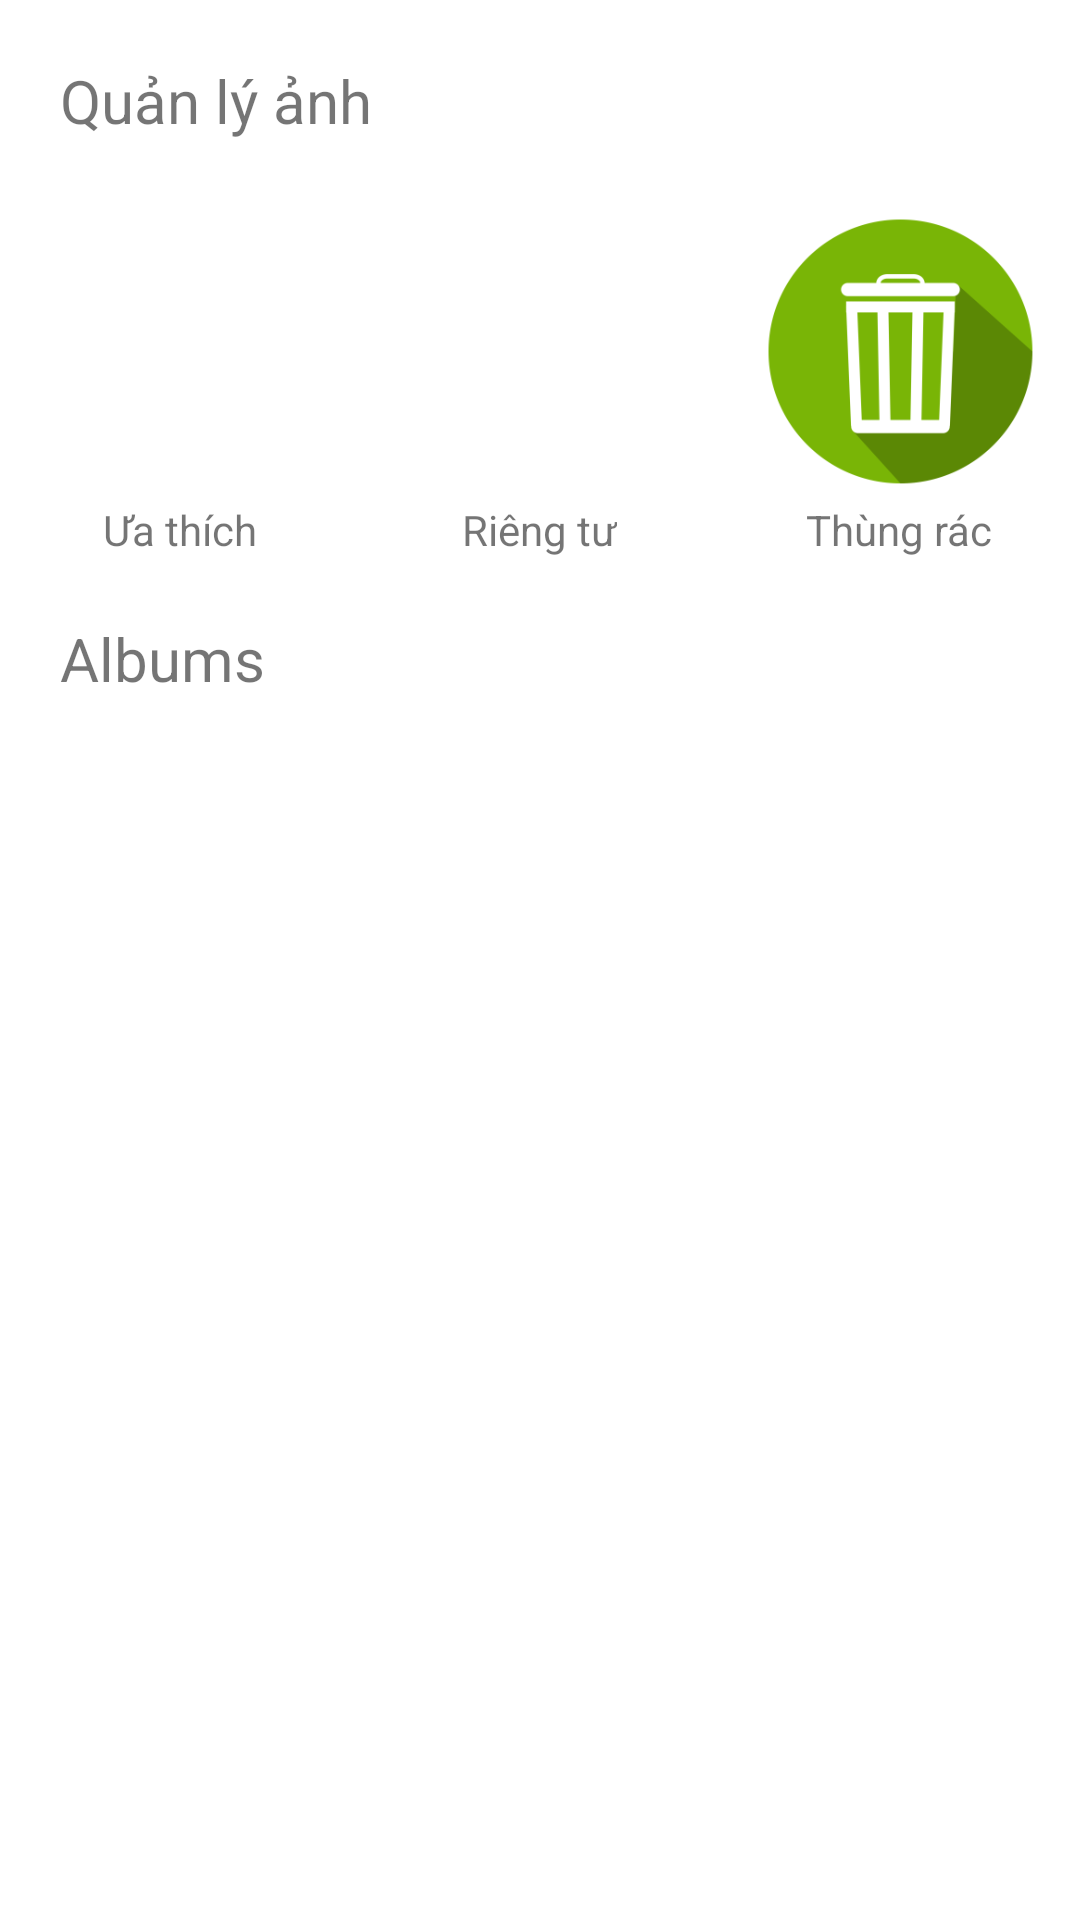

Layout XML and referenced resources for this Android screen:
<!-- AndroidManifest.xml: application theme Theme.14GalleryPhotoAndAlbumGallery -->
<!-- res/layout/fragment_album.xml -->
<?xml version="1.0" encoding="utf-8"?>
<FrameLayout xmlns:android="http://schemas.android.com/apk/res/android"
    xmlns:tools="http://schemas.android.com/tools"
    android:layout_width="match_parent"
    android:layout_height="match_parent"
    tools:context=".album.AlbumFragment">

    <LinearLayout
        android:layout_width="match_parent"
        android:layout_height="match_parent"
        android:orientation="vertical"
        android:paddingBottom="20dp"
        tools:ignore="UselessParent">

        <TextView
            android:id="@+id/ImageManagement"
            android:layout_width="wrap_content"
            android:layout_height="wrap_content"
            android:layout_marginStart="20sp"
            android:layout_marginTop="20dp"
            android:layout_marginBottom="20dp"
            android:text="@string/image_manage"
            android:textSize="20sp" />

        <LinearLayout
            android:id="@+id/defaultAlbumLayout"
            android:layout_width="match_parent"
            android:layout_height="wrap_content"
            android:orientation="horizontal"
            tools:ignore="DisableBaselineAlignment">

            <LinearLayout
                android:layout_width="wrap_content"
                android:layout_height="wrap_content"
                android:layout_weight="1"
                android:orientation="vertical"
                tools:ignore="UseCompoundDrawables">

                <ImageView
                    android:id="@+id/favoriteAlbum"
                    android:layout_width="100dp"
                    android:layout_height="100dp"
                    android:layout_gravity="center"
                    android:src="@mipmap/ic_favorite_album_foreground"
                    tools:ignore="ContentDescription" />

                <TextView
                    android:layout_width="wrap_content"
                    android:layout_height="wrap_content"
                    android:layout_gravity="center"
                    android:text="@string/prefer" />
            </LinearLayout>

            <LinearLayout
                android:layout_width="wrap_content"
                android:layout_height="wrap_content"
                android:layout_weight="1"
                android:orientation="vertical"
                tools:ignore="UseCompoundDrawables">

                <ImageView
                    android:id="@+id/privateAlbum"
                    android:layout_width="100dp"
                    android:layout_height="100dp"
                    android:layout_gravity="center"
                    android:contentDescription="@string/private_label"
                    android:src="@mipmap/ic_private_album_foreground" />

                <TextView
                    android:layout_width="wrap_content"
                    android:layout_height="wrap_content"
                    android:layout_gravity="center"
                    android:text="@string/private_label" />
            </LinearLayout>

            <LinearLayout
                android:layout_width="wrap_content"
                android:layout_height="wrap_content"
                android:layout_weight="1"
                android:orientation="vertical"
                tools:ignore="UseCompoundDrawables">

                <ImageView
                    android:id="@+id/recycleBin"
                    android:layout_width="100dp"
                    android:layout_height="100dp"
                    android:layout_gravity="center"
                    android:contentDescription="@string/garbage"
                    android:src="@mipmap/ic_recycle_bin_foreground" />

                <TextView
                    android:layout_width="wrap_content"
                    android:layout_height="wrap_content"
                    android:layout_gravity="center"
                    android:text="@string/garbage" />
            </LinearLayout>
        </LinearLayout>

        <TextView
            android:id="@+id/albums"
            android:layout_width="wrap_content"
            android:layout_height="wrap_content"
            android:layout_marginStart="20sp"
            android:layout_marginTop="20dp"
            android:layout_marginBottom="20dp"
            android:text="@string/albums"
            android:textSize="20sp" />

        <androidx.recyclerview.widget.RecyclerView
            android:id="@+id/albumFragmentRecycleView"
            android:layout_width="match_parent"
            android:layout_height="match_parent" />
    </LinearLayout>

</FrameLayout>
<!-- resources referenced by this layout -->
<resources>
  <!-- mipmap ic_recycle_bin_foreground: png bitmap (mipmap-hdpi, 5816 bytes) -->
  <string name="albums">Albums</string>
  <string name="garbage">Thùng rác</string>
  <string name="image_manage">Quản lý ảnh</string>
  <string name="prefer">Ưa thích</string>
  <string name="private_label">Riêng tư</string>
  <style name="Theme.14GalleryPhotoAndAlbumGallery" parent="Theme.MaterialComponents.DayNight.DarkActionBar">
          
          <item name="colorPrimary">#c51162</item>
          <item name="colorPrimaryVariant">#8e0038</item>
          <item name="colorOnPrimary">#ffffff</item>
          
          <item name="colorSecondary">#c51162</item>
          <item name="colorSecondaryVariant">#8e0038</item>
          <item name="colorOnSecondary">#ffffff</item>
          
          <item name="android:statusBarColor">?attr/colorPrimaryVariant</item>
          
          <item name="actionOverflowMenuStyle">@style/OverflowMenuStyle</item>
          <item name="windowActionBar">false</item>
          <item name="windowNoTitle">true</item>
          <item name="android:windowDisablePreview">true</item>
      </style>
  <style name="OverflowMenuStyle" parent="Widget.AppCompat.PopupMenu.Overflow">
          <item name="android:dropDownVerticalOffset">54dp</item>
      </style>
</resources>
